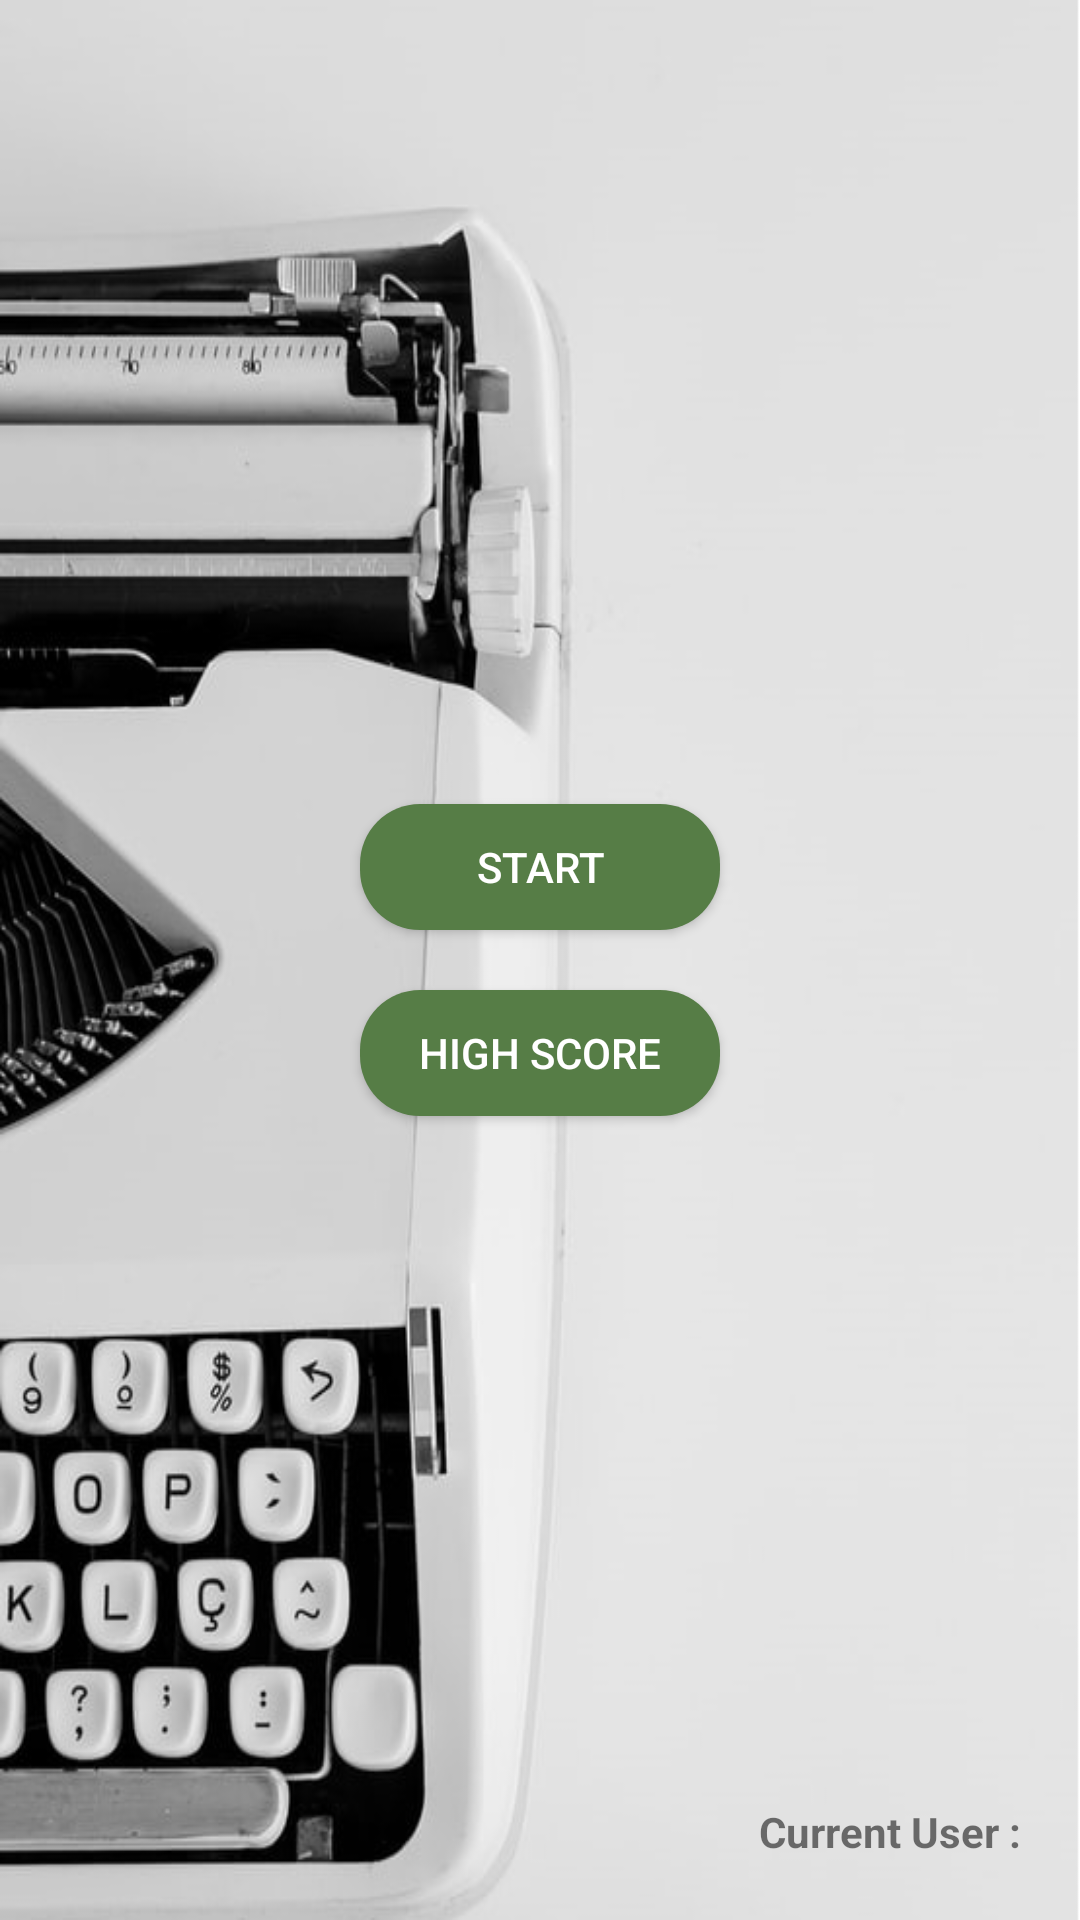

The Android layout XML behind this screen, and the referenced resources:
<!-- AndroidManifest.xml: application theme AppTheme -->
<!-- res/layout/activity_main.xml -->
<?xml version="1.0" encoding="utf-8"?>
<androidx.constraintlayout.widget.ConstraintLayout android:gravity="center"
    android:orientation="vertical"
    android:background="@drawable/typewriter_background"
    xmlns:android="http://schemas.android.com/apk/res/android"
    xmlns:tools="http://schemas.android.com/tools"
    android:layout_width="match_parent"
    android:layout_height="match_parent"
    tools:context=".Activity.MainActivity"
    xmlns:app="http://schemas.android.com/apk/res-auto">
    <LinearLayout
        app:layout_constraintBottom_toBottomOf="parent"
        app:layout_constraintTop_toTopOf="parent"
        android:gravity="center"
        android:orientation="vertical"
        android:layout_width="match_parent"
        android:layout_height="wrap_content">
    <Button
        android:layout_margin="10dp"
        android:id="@+id/btnStartGame"
        android:background="@drawable/button_background"
        android:textColor="#FFF"
        android:layout_width="120dp"
        android:layout_height="42dp"
        android:text="@string/start_game" />
    <Button
        android:layout_margin="10dp"
        android:id="@+id/btnHighScore"
        android:background="@drawable/button_background"
        android:textColor="#FFF"
        android:layout_width="120dp"
        android:layout_height="42dp"
        android:text="@string/high_score" />
    <Button
        android:id="@+id/btnHighScoreParagraph"
        android:visibility="gone"
        android:gravity="center"
        android:layout_margin="10dp"
        android:textColor="@color/White"
        android:background="@drawable/selection_button_background"
        android:text="@string/paragraph"
        android:layout_width="120dp"
        android:layout_height="wrap_content"/>
    <Button
        android:id="@+id/btnHighScoreSingleWord"
        android:visibility="gone"
        android:gravity="center"
        android:layout_margin="10dp"
        android:textColor="@color/White"
        android:background="@drawable/selection_button_background"
        android:text="@string/single_word"
        android:layout_width="120dp"
        android:layout_height="wrap_content"/>
    <Button
        android:visibility="gone"
        android:layout_margin="10dp"
        android:layout_gravity="center"
        android:id="@+id/btnSingleWord"
        android:layout_width="120dp"
        android:layout_height="wrap_content"
        android:background="@drawable/selection_button_background"
        android:text="@string/single_word"
        android:textColor="#FFF"/>
    <Button
        android:visibility="gone"
        android:layout_margin="10dp"
        android:layout_gravity="center"
        android:id="@+id/btnParagraph"
        android:layout_width="120dp"
        android:layout_height="wrap_content"
        android:background="@drawable/selection_button_background"
        android:text="@string/paragraph"
        android:textColor="#FFF"/>
    </LinearLayout>
    <TextView
        android:textColor="@color/Black"
        android:id="@+id/textCurrentUser"
        android:textStyle="bold"
        android:layout_margin="20dp"
        app:layout_constraintBottom_toBottomOf="parent"
        android:layout_width="match_parent"
        android:layout_height="wrap_content"
        android:text="@string/current_user"
        android:textAlignment="textEnd" />
</androidx.constraintlayout.widget.ConstraintLayout>
<!-- resources referenced by this layout -->
<resources>
  <!-- drawable button_background (drawable) -->
  <?xml version="1.0" encoding="utf-8"?>
  <shape xmlns:android="http://schemas.android.com/apk/res/android"
      android:shape="rectangle">
      <solid android:color="#567d46"/>
      <corners android:radius="20dp"/>
  </shape>
  <!-- drawable selection_button_background (drawable) -->
  <?xml version="1.0" encoding="utf-8"?>
  <shape xmlns:android="http://schemas.android.com/apk/res/android"
      android:shape="rectangle">
      <solid android:color="#5e1224"/>
      <corners android:radius="20dp"/>
  </shape>
  <!-- drawable typewriter_background: png bitmap (drawable, 196527 bytes) -->
  <string name="current_user">Current User :</string>
  <string name="high_score">HIGH SCORE</string>
  <string name="paragraph">PARAGRAPH</string>
  <string name="single_word">SINGLE WORD</string>
  <string name="start_game">Start</string>
  <style name="AppTheme" parent="Theme.AppCompat.Light.DarkActionBar">
          
          <item name="colorPrimary">@color/colorPrimary</item>
          <item name="colorPrimaryDark">@color/colorPrimaryDark</item>
          <item name="colorAccent">@color/colorAccent</item>
      </style>
  <!-- not gathered from this repository: default colours our renderer supplied (Android Studio template values) -->
  <color name="colorPrimary">#FF6200EE</color>
  <color name="colorPrimaryDark">#FF3700B3</color>
  <color name="colorAccent">#FF03DAC5</color>
</resources>
